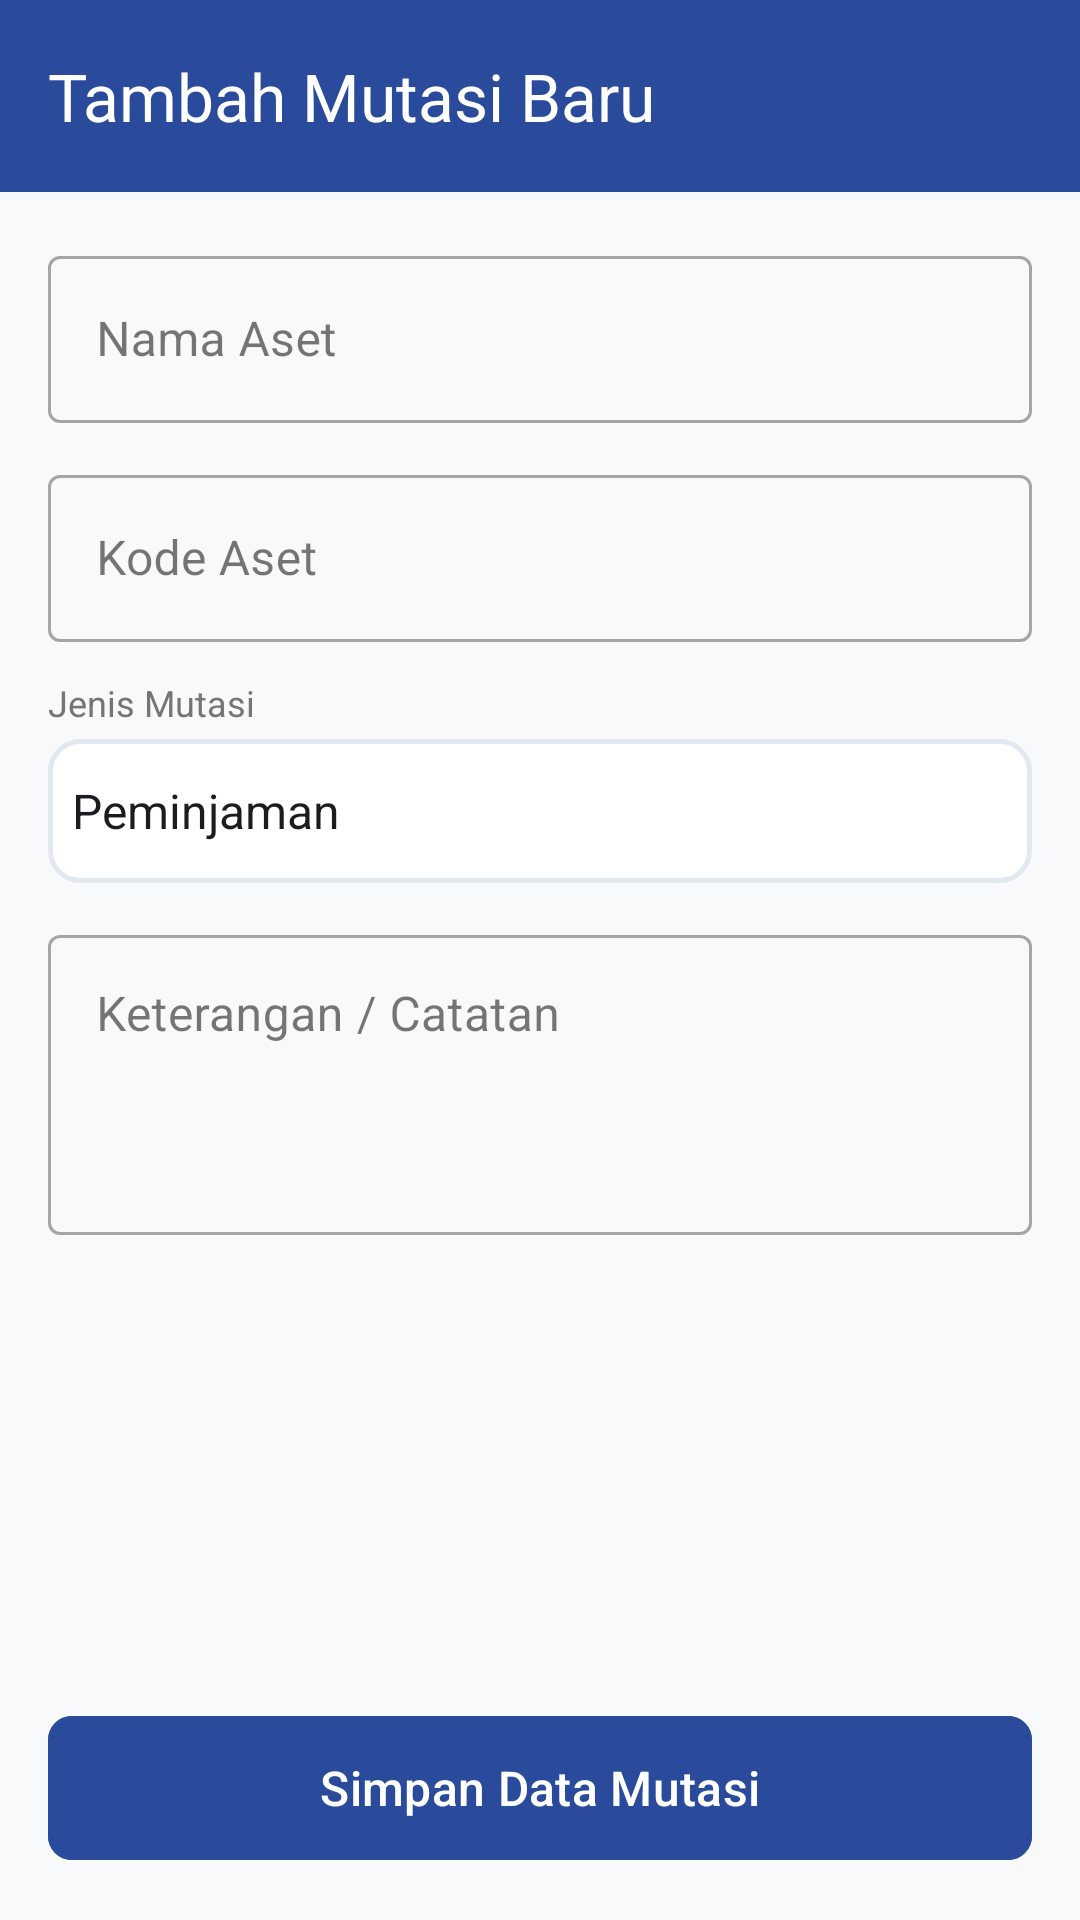

Here is an Android app screen rendered from its layout file. Give the layout XML and the strings, colors and styles it references.
<!-- AndroidManifest.xml: application theme Theme.Dzakwanluck -->
<!-- res/layout/activity_mutasi_form.xml -->
<?xml version="1.0" encoding="utf-8"?>
<androidx.constraintlayout.widget.ConstraintLayout xmlns:android="http://schemas.android.com/apk/res/android"
    xmlns:app="http://schemas.android.com/apk/res-auto"
    android:layout_width="match_parent"
    android:layout_height="match_parent"
    android:background="#F8F9FA">

    <androidx.appcompat.widget.Toolbar
        android:id="@+id/toolbarMutasi"
        android:layout_width="match_parent"
        android:layout_height="?attr/actionBarSize"
        android:background="#2A4B9B"
        app:title="Tambah Mutasi Baru"
        app:titleTextColor="#FFFFFF"
        app:layout_constraintTop_toTopOf="parent" />

    <LinearLayout
        android:layout_width="match_parent"
        android:layout_height="wrap_content"
        android:orientation="vertical"
        android:padding="16dp"
        app:layout_constraintTop_toBottomOf="@id/toolbarMutasi">

        <com.google.android.material.textfield.TextInputLayout
            style="@style/Widget.MaterialComponents.TextInputLayout.OutlinedBox"
            android:layout_width="match_parent"
            android:layout_height="wrap_content"
            android:hint="Nama Aset"
            android:layout_marginBottom="12dp">
            <com.google.android.material.textfield.TextInputEditText
                android:id="@+id/etNamaAsetMutasi"
                android:layout_width="match_parent"
                android:layout_height="wrap_content" />
        </com.google.android.material.textfield.TextInputLayout>

        <com.google.android.material.textfield.TextInputLayout
            style="@style/Widget.MaterialComponents.TextInputLayout.OutlinedBox"
            android:layout_width="match_parent"
            android:layout_height="wrap_content"
            android:hint="Kode Aset"
            android:layout_marginBottom="12dp">
            <com.google.android.material.textfield.TextInputEditText
                android:id="@+id/etKodeAsetMutasi"
                android:layout_width="match_parent"
                android:layout_height="wrap_content" />
        </com.google.android.material.textfield.TextInputLayout>

        
        <TextView
            android:layout_width="wrap_content"
            android:layout_height="wrap_content"
            android:text="Jenis Mutasi"
            android:textSize="12sp"
            android:textColor="#757575"
            android:layout_marginBottom="4dp"/>

        <Spinner
            android:id="@+id/spinnerJenisMutasi"
            android:layout_width="match_parent"
            android:layout_height="48dp"
            android:entries="@array/jenis_mutasi_array"
            android:background="@drawable/bg_input_outline"
            android:layout_marginBottom="12dp"/>

        <com.google.android.material.textfield.TextInputLayout
            style="@style/Widget.MaterialComponents.TextInputLayout.OutlinedBox"
            android:layout_width="match_parent"
            android:layout_height="wrap_content"
            android:hint="Keterangan / Catatan">
            <com.google.android.material.textfield.TextInputEditText
                android:id="@+id/etKeteranganMutasi"
                android:layout_width="match_parent"
                android:layout_height="100dp"
                android:gravity="top|start"
                android:inputType="textMultiLine" />
        </com.google.android.material.textfield.TextInputLayout>

    </LinearLayout>

    <com.google.android.material.button.MaterialButton
        android:id="@+id/btnSimpanMutasi"
        android:layout_width="match_parent"
        android:layout_height="56dp"
        android:layout_margin="16dp"
        android:text="Simpan Data Mutasi"
        android:textSize="16sp"
        app:cornerRadius="8dp"
        android:backgroundTint="#2A4B9B"
        app:layout_constraintBottom_toBottomOf="parent" />

</androidx.constraintlayout.widget.ConstraintLayout>
<!-- resources referenced by this layout -->
<resources>
  <string-array name="jenis_mutasi_array"><item>Peminjaman</item><item>Pengembalian</item><item>Perbaikan</item></string-array>
  <!-- drawable bg_input_outline (drawable) -->
  <?xml version="1.0" encoding="utf-8"?>
  <shape xmlns:android="http://schemas.android.com/apk/res/android"
      android:shape="rectangle">
      <solid android:color="#FFFFFF" />
      <corners android:radius="10dp" />
      <stroke
          android:width="1.5dp"
          android:color="#E2E8F0" />
  </shape>
  <style name="Theme.Dzakwanluck" parent="Base.Theme.Dzakwanluck" />
  <style name="Base.Theme.Dzakwanluck" parent="Theme.Material3.DayNight.NoActionBar">
          
          
      </style>
</resources>
